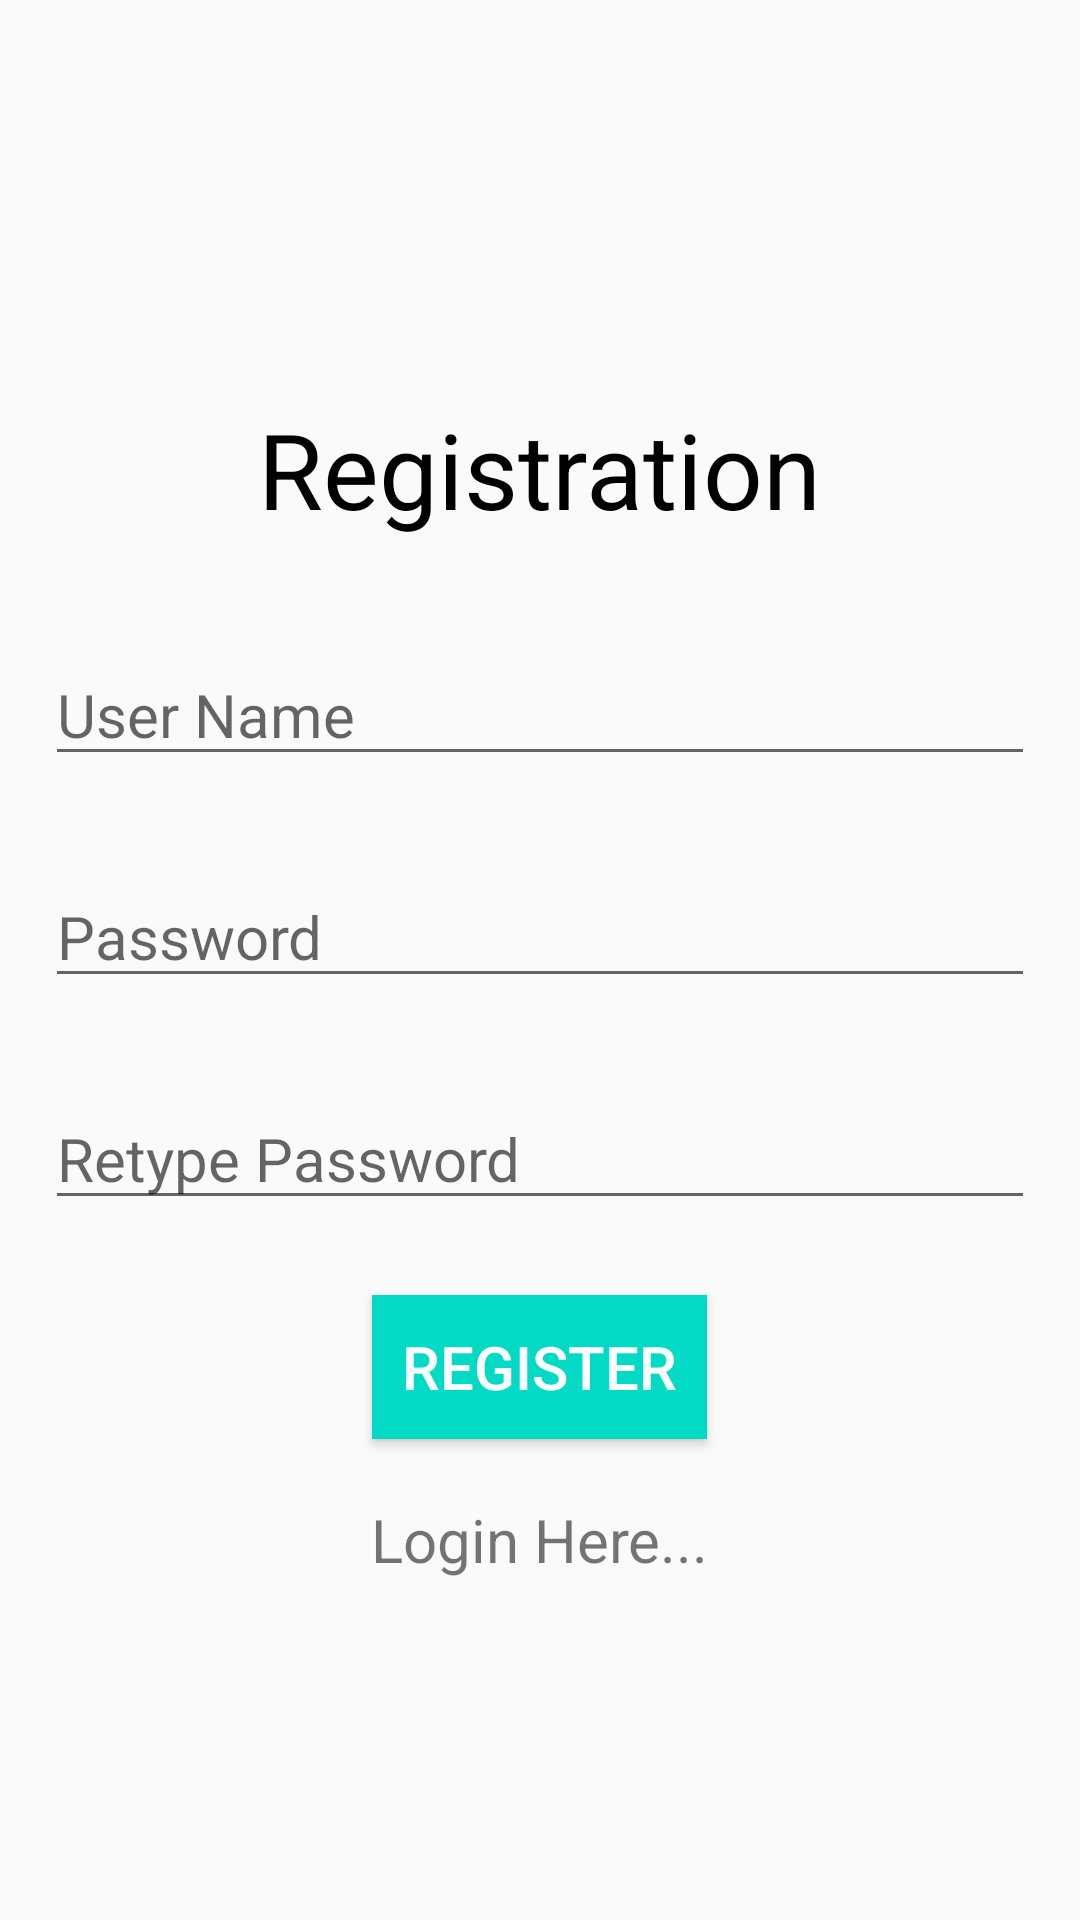

Layout XML and referenced resources for this Android screen:
<!-- AndroidManifest.xml: application theme AppTheme -->
<!-- res/layout/activity_registration.xml -->
<?xml version="1.0" encoding="utf-8"?>
<ScrollView android:layout_height="match_parent"
    android:layout_width="match_parent"
    android:fillViewport="true"
    xmlns:android="http://schemas.android.com/apk/res/android">

    <LinearLayout xmlns:android="http://schemas.android.com/apk/res/android"
        xmlns:app="http://schemas.android.com/apk/res-auto"
        xmlns:tools="http://schemas.android.com/tools"
        android:layout_width="match_parent"
        android:layout_height="match_parent"
        android:orientation="vertical"
        android:gravity="center"
        tools:context=".Registration">

        <TextView
            android:layout_width="wrap_content"
            android:layout_height="wrap_content"
            android:text="Registration"
            android:layout_margin="20dp"
            android:textSize="35dp"
            android:textColor="#000"/>

        <EditText
            android:layout_width="match_parent"
            android:layout_height="wrap_content"
            android:hint="User Name"
            android:textSize="20dp"
            android:textColor="#000"
            android:layout_margin="15dp"
            android:id="@+id/uname"/>

        <EditText
            android:layout_width="match_parent"
            android:layout_height="wrap_content"
            android:hint="Password"
            android:textSize="20dp"
            android:textColor="#000"
            android:inputType="textPassword"
            android:layout_margin="15dp"
            android:id="@+id/upass"/>
        <EditText
            android:layout_width="match_parent"
            android:layout_height="wrap_content"
            android:hint="Retype Password"
            android:textSize="20dp"
            android:textColor="#000"
            android:inputType="textPassword"
            android:layout_margin="15dp"
            android:id="@+id/uconfirmpass"/>

        <Button
            android:layout_width="wrap_content"
            android:layout_height="wrap_content"
            android:text="Register"
            android:layout_marginTop="10dp"
            android:onClick="register"
            android:background="@color/colorAccent"
            android:textColor="#fff"
            android:padding="10dp"
            android:textSize="20dp"/>

        <TextView
            android:layout_width="wrap_content"
            android:layout_height="wrap_content"
            android:text="Login Here..."
            android:textSize="20dp"
            android:onClick="loginPage"
            android:layout_marginTop="20dp"/>

    </LinearLayout>
</ScrollView>
<!-- resources referenced by this layout -->
<resources>
  <style name="AppTheme" parent="Theme.AppCompat.Light.DarkActionBar">
          
          <item name="colorPrimary">@color/colorPrimary</item>
          <item name="colorPrimaryDark">@color/colorPrimaryDark</item>
          <item name="colorAccent">@color/colorAccent</item>
      </style>
  <!-- not gathered from this repository: default colours our renderer supplied (Android Studio template values) -->
  <color name="colorPrimary">#FF6200EE</color>
  <color name="colorPrimaryDark">#FF3700B3</color>
  <color name="colorAccent">#FF03DAC5</color>
</resources>
